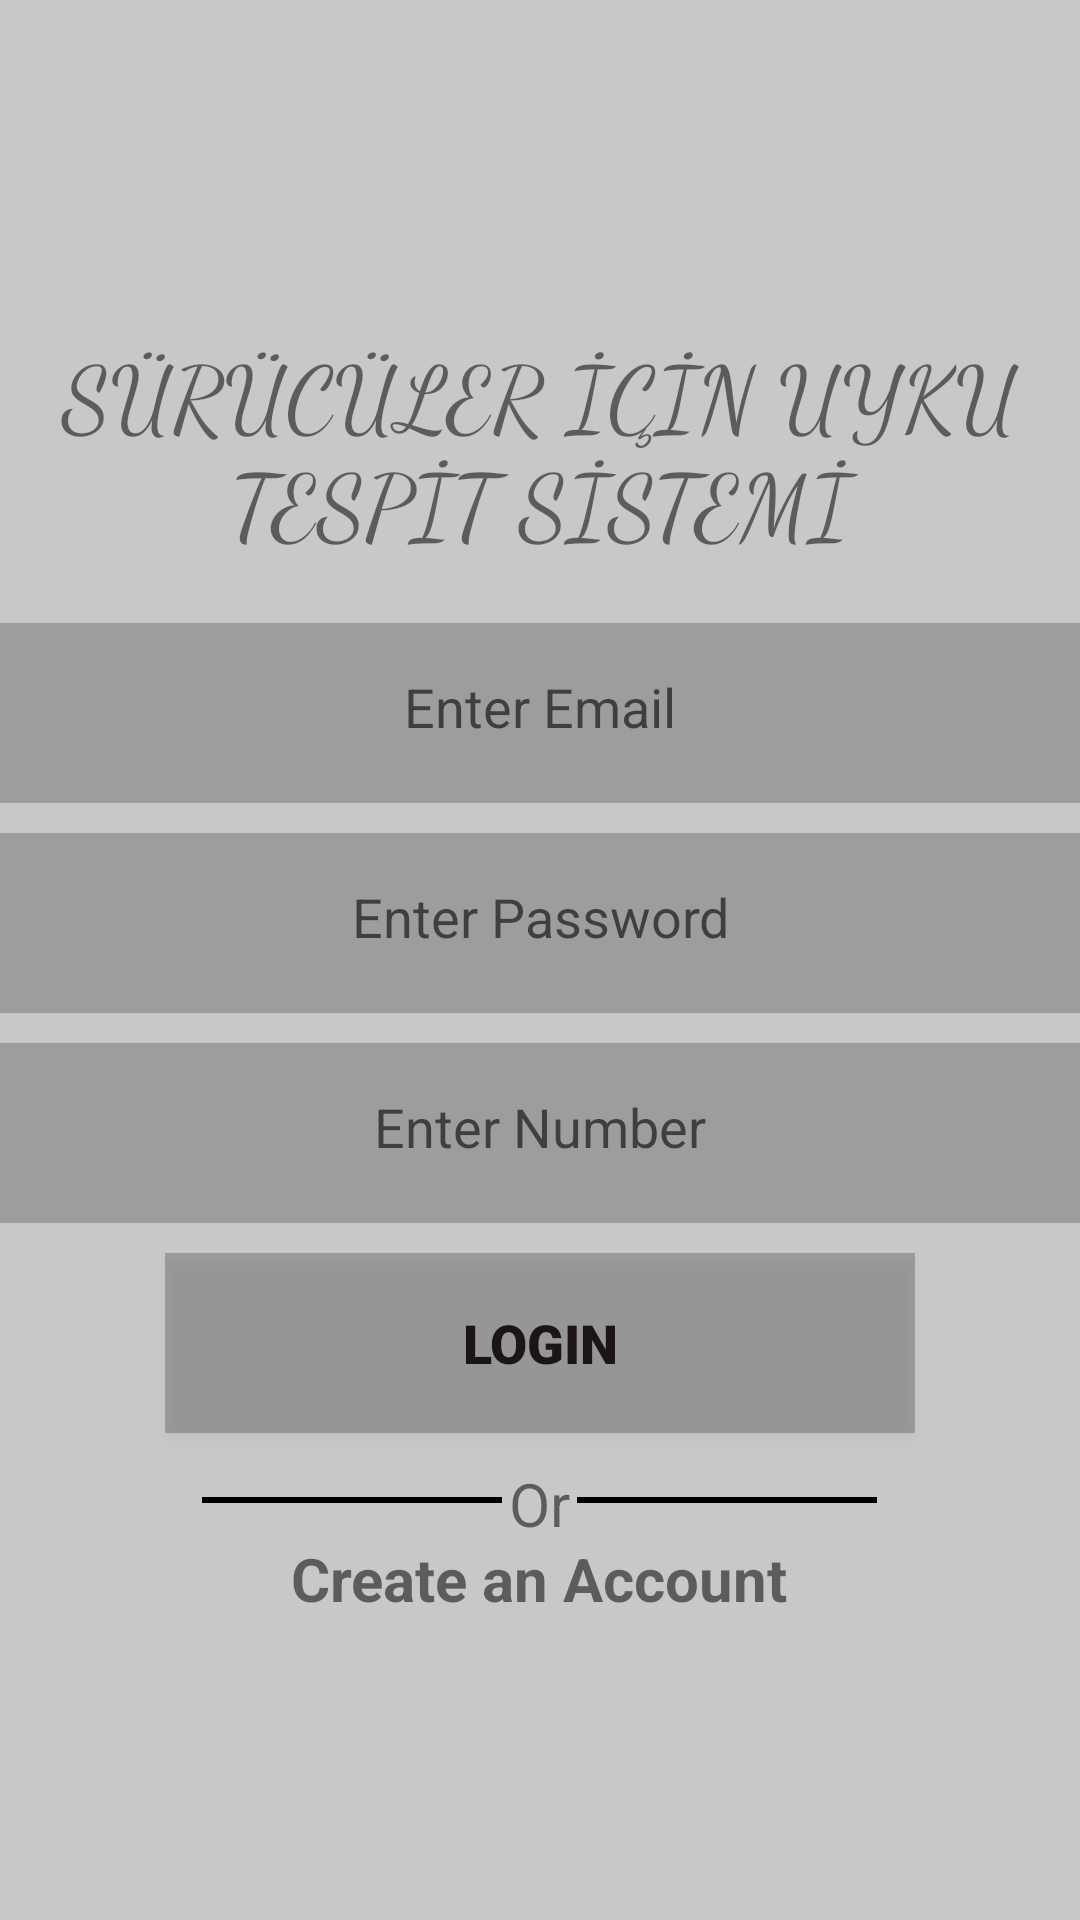

The Android layout XML behind this screen, and the referenced resources:
<!-- AndroidManifest.xml: application theme Theme.AppDriver -->
<!-- res/layout/activity_login.xml -->
<?xml version="1.0" encoding="utf-8"?>
<RelativeLayout xmlns:android="http://schemas.android.com/apk/res/android"
    xmlns:app="http://schemas.android.com/apk/res-auto"
    xmlns:tools="http://schemas.android.com/tools"
    android:layout_width="match_parent"
    android:layout_height="match_parent"
    tools:context=".Login"
    android:background="@color/cardview_shadow_start_color">
    <LinearLayout
        android:layout_width="match_parent"
        android:layout_height="match_parent"
        android:orientation="vertical"
        tools:ignore="MissingConstraints"
        tools:layout_editor_absoluteX="170dp"
        tools:layout_editor_absoluteY="74dp"
        android:gravity="center">

        <TextView
            android:layout_width="match_parent"
            android:layout_height="wrap_content"
            android:layout_gravity="center"
            android:textSize="30dp"
            android:text="SÜRÜCÜLER İÇİN UYKU TESPİT SİSTEMİ"
            android:fontFamily="cursive"
            android:gravity="center"
            android:padding="10dp"
            android:layout_marginBottom="10dp"
            />
        <EditText
            android:id="@+id/text_email"
            android:layout_width="match_parent"
            android:layout_height="60dp"
            android:background="@color/cardview_shadow_start_color"
            android:layout_marginBottom="10dp"
            android:inputType="textEmailAddress"
            android:hint="Enter Email"
            android:gravity="center"
            android:padding="20dp"

            />
        <EditText
            android:id="@+id/text_pass"
            android:layout_width="match_parent"
            android:layout_height="60dp"
            android:background="@color/cardview_shadow_start_color"
            android:layout_marginBottom="10dp"
            android:inputType="numberPassword"
            android:hint="Enter Password"
            android:gravity="center"
            android:padding="20dp"

            />

        <EditText
            android:id="@+id/text_num"
            android:layout_width="match_parent"
            android:layout_height="60dp"
            android:background="@color/cardview_shadow_start_color"
            android:layout_marginBottom="10dp"
            android:inputType="textEmailAddress"
            android:hint="Enter Number"
            android:gravity="center"
            android:padding="20dp"

            />
        <Button
            android:id="@+id/btnSubmit_login"
            android:layout_width="250dp"
            android:layout_height="60dp"
            android:layout_marginBottom="10dp"
            android:background="@color/cardview_shadow_start_color"
            android:fontFamily="sans-serif-black"
            android:padding="10dp"
            android:text="Login"
            android:textColor="#1B1515"
            android:textSize="18sp" />
        <LinearLayout
            android:layout_width="match_parent"
            android:layout_height="wrap_content"
            android:orientation="horizontal"
            android:gravity="center">
            <View
                android:layout_width="100dp"
                android:layout_height="2dp"
                android:background="@android:color/black"/>
            <TextView
                android:layout_width="25dp"
                android:layout_height="25dp"
                android:textSize="20dp"
                android:text="Or"
                android:gravity="center"/>
            <View
                android:layout_width="100dp"
                android:layout_height="2dp"
                android:background="@android:color/black"/>
        </LinearLayout>
        <TextView
            android:id="@+id/createAcc"
            android:layout_width="wrap_content"
            android:layout_height="wrap_content"
            android:text="Create an Account"
            android:clickable="true"
            android:textStyle="bold"
            android:textSize="20dp"
            />
    </LinearLayout>
</RelativeLayout>
<!-- resources referenced by this layout -->
<resources>
  <style name="Theme.AppDriver" parent="Theme.MaterialComponents.DayNight.DarkActionBar">
          
          <item name="colorPrimary">@color/purple_500</item>
          <item name="colorPrimaryVariant">@color/purple_700</item>
          <item name="colorOnPrimary">@color/white</item>
          
          <item name="colorSecondary">@color/teal_200</item>
          <item name="colorSecondaryVariant">@color/teal_700</item>
          <item name="colorOnSecondary">@color/black</item>
          
          <item name="android:statusBarColor" tools:targetApi="l">?attr/colorPrimaryVariant</item>
          
      </style>
  <!-- not gathered from this repository: default colours our renderer supplied (Android Studio template values) -->
  <color name="purple_500">#FF6200EE</color>
  <color name="purple_700">#FF3700B3</color>
  <color name="teal_200">#FF03DAC5</color>
  <color name="teal_700">#FF018786</color>
  <color name="black">#FF000000</color>
  <color name="white">#FFFFFFFF</color>
</resources>
